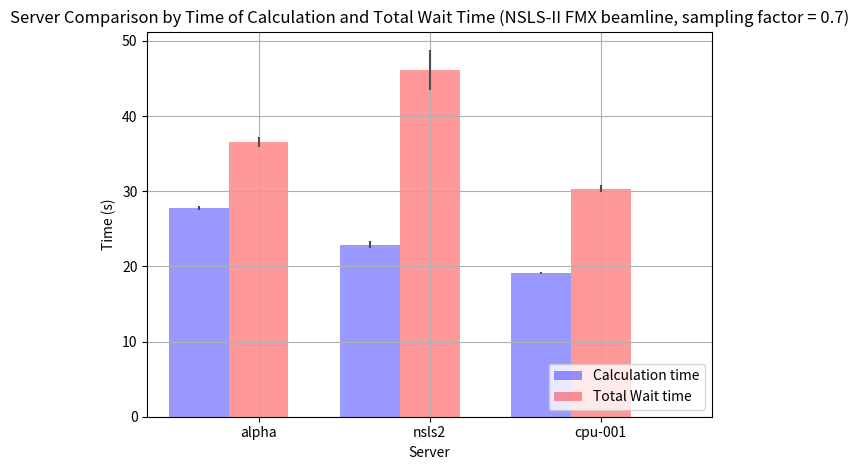

Here is the Python script that generated this plot:

import numpy as np
import matplotlib.pyplot as plt


n_groups = 3

means_calc = (27.79285035, 22.90918903, 19.17495022)
std_calc = (0.309311347386, 0.430659401092, 0.132665172245)

means_total = (36.548, 46.126, 30.326)
std_total = (0.680950805859, 2.68960703449, 0.450217725106)

fig, ax = plt.subplots()

index = np.arange(n_groups)
bar_width = 0.35

opacity = 0.4
error_config = {'ecolor': '0.3'}

rects1 = plt.bar(index, means_calc, bar_width,
                 alpha=opacity,
                 color='b',
                 yerr=std_calc,
                 error_kw=error_config,
                 label='Calculation time')

rects2 = plt.bar(index + bar_width, means_total, bar_width,
                 alpha=opacity,
                 color='r',
                 yerr=std_total,
                 error_kw=error_config,
                 label='Total Wait time')

plt.xlabel('Server')
plt.ylabel('Time (s)')
plt.title('Server Comparison by Time of Calculation and Total Wait Time (NSLS-II FMX beamline, sampling factor = 0.7)')
plt.xticks(index + bar_width, ('alpha', 'nsls2', 'cpu-001'))
plt.xlim(-0.3, 3)
plt.legend(loc=4)
plt.grid()

plt.tight_layout()
plt.show()

